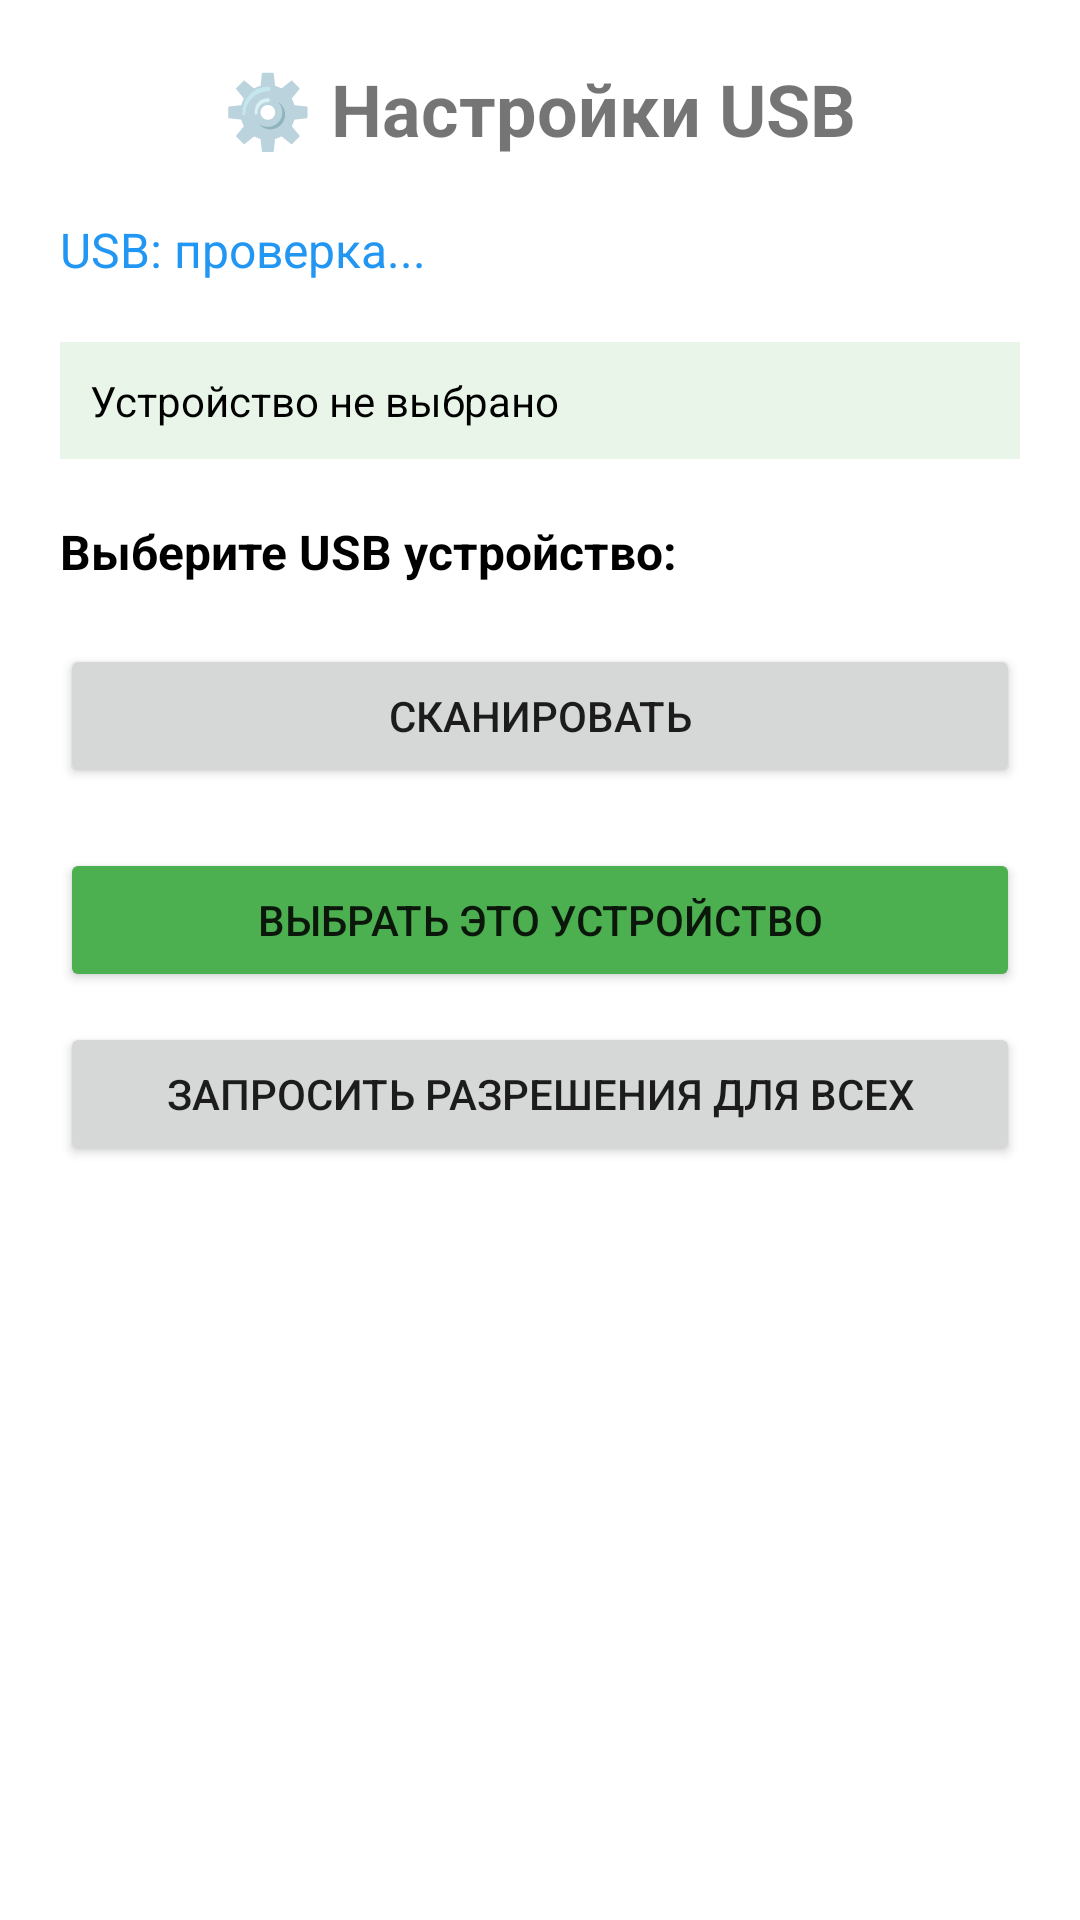

The Android layout XML behind this screen, and the referenced resources:
<!-- AndroidManifest.xml: application theme Theme.VolumeMonitor -->
<!-- res/layout/activity_settings.xml -->
<?xml version="1.0" encoding="utf-8"?>

<ScrollView xmlns:android="http://schemas.android.com/apk/res/android"
    android:layout_width="match_parent"
    android:layout_height="match_parent"
    android:background="#FFFFFF">

    <LinearLayout
        android:layout_width="match_parent"
        android:layout_height="wrap_content"
        android:orientation="vertical"
        android:padding="20dp">

        
        <TextView
            android:layout_width="wrap_content"
            android:layout_height="wrap_content"
            android:text="⚙️ Настройки USB"
            android:textSize="24sp"
            android:textStyle="bold"
            android:layout_marginBottom="20dp"
            android:layout_gravity="center_horizontal" />

        
        <TextView
            android:id="@+id/usbStatusTextView"
            android:layout_width="wrap_content"
            android:layout_height="wrap_content"
            android:text="USB: проверка..."
            android:textSize="16sp"
            android:textColor="#2196F3"
            android:layout_marginBottom="20dp" />

        
        <TextView
            android:id="@+id/selectedDeviceTextView"
            android:layout_width="match_parent"
            android:layout_height="wrap_content"
            android:text="Устройство не выбрано"
            android:textSize="14sp"
            android:background="#E8F5E8"
            android:padding="10dp"
            android:textColor="#000000"
            android:layout_marginBottom="20dp" />

        
        <TextView
            android:layout_width="wrap_content"
            android:layout_height="wrap_content"
            android:layout_marginBottom="10dp"
            android:text="Выберите USB устройство:"
            android:textSize="16sp"
            android:textColor="#000000"
            android:textStyle="bold" />

        <Spinner
            android:id="@+id/usbDevicesSpinner"
            android:layout_width="match_parent"
            android:layout_height="wrap_content"
            android:background="#F0F0F0"
            android:textColor="#000000"
            android:layout_marginBottom="10dp" />

        
        <LinearLayout
            android:layout_width="match_parent"
            android:layout_height="wrap_content"
            android:orientation="horizontal"
            android:layout_marginBottom="20dp">

            <Button
                android:id="@+id/usbScanButton"
                android:layout_width="0dp"
                android:layout_height="wrap_content"
                android:layout_weight="1"
                android:text="Сканировать" />
        </LinearLayout>

        
        <Button
            android:id="@+id/selectDeviceButton"
            android:layout_width="match_parent"
            android:layout_height="wrap_content"
            android:text="Выбрать это устройство"
            android:layout_marginBottom="10dp"
            android:backgroundTint="#4CAF50" />

        
        <Button
            android:id="@+id/usbPermissionButton"
            android:layout_width="match_parent"
            android:layout_height="wrap_content"
            android:text="Запросить разрешения для всех"
            android:layout_marginBottom="20dp" />

    </LinearLayout>
</ScrollView>
<!-- resources referenced by this layout -->
<resources>
  <style name="Theme.VolumeMonitor" parent="Theme.MaterialComponents.DayNight.DarkActionBar">
          
          <item name="colorPrimary">@color/purple_500</item>
          <item name="colorPrimaryVariant">@color/purple_700</item>
          <item name="colorOnPrimary">@color/white</item>
          
          <item name="colorSecondary">@color/teal_200</item>
          <item name="colorSecondaryVariant">@color/teal_700</item>
          <item name="colorOnSecondary">@color/black</item>
          
          <item name="android:statusBarColor" tools:targetApi="21">?attr/colorPrimaryVariant</item>
          
      </style>
  <!-- not gathered from this repository: default colours our renderer supplied (Android Studio template values) -->
  <color name="purple_500">#FF6200EE</color>
  <color name="purple_700">#FF3700B3</color>
  <color name="teal_200">#FF03DAC5</color>
  <color name="teal_700">#FF018786</color>
  <color name="black">#FF000000</color>
  <color name="white">#FFFFFFFF</color>
</resources>
